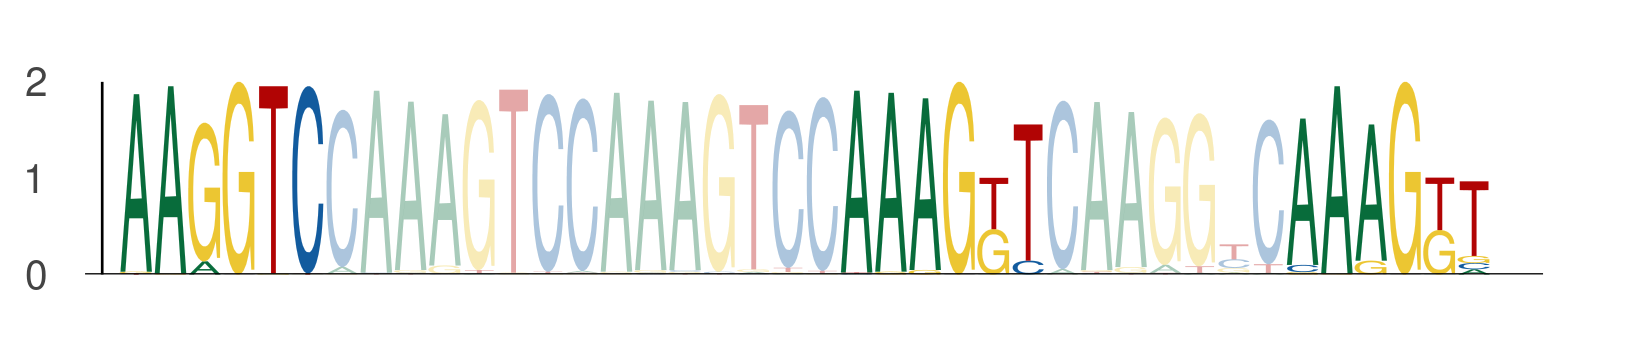

The table this chart was drawn from, first rows:
seq_index, start_position, end_position, is_reversed_complement
550, 74, 80, 0
550, 95, 101, 0
550, 108, 114, 0
843, 74, 80, 0
843, 95, 101, 0
843, 108, 114, 0
3569, 74, 80, 0
3569, 95, 101, 0
3569, 108, 114, 0
1872, 74, 80, 0
1872, 95, 101, 0
1872, 108, 114, 0
2774, 74, 80, 0
2774, 95, 101, 0
2774, 108, 114, 0
5584, 74, 80, 0
5584, 95, 101, 0
5584, 108, 114, 0
3422, 74, 80, 0
3422, 95, 101, 0
3422, 108, 114, 0
4671, 74, 80, 0
4671, 95, 101, 0
4671, 108, 114, 0
969, 74, 80, 0
969, 95, 101, 0
969, 108, 114, 0
1078, 74, 80, 0
1078, 95, 101, 0
1078, 108, 114, 0
328, 74, 80, 0
328, 95, 101, 0
328, 108, 114, 0
1102, 74, 80, 0
1102, 95, 101, 0
1102, 108, 114, 0
3020, 74, 80, 0
3020, 95, 101, 0
3020, 108, 114, 0
5028, 74, 80, 0
5028, 95, 101, 0
5028, 108, 114, 0
6125, 74, 80, 0
6125, 95, 101, 0
6125, 108, 114, 0
4146, 74, 80, 0
4146, 95, 101, 0
4146, 108, 114, 0
3783, 74, 80, 0
3783, 95, 101, 0
3783, 108, 114, 0
320, 74, 80, 0
320, 95, 101, 0
320, 108, 114, 0
6019, 74, 80, 0
6019, 95, 101, 0
6019, 108, 114, 0
5575, 74, 80, 0
5575, 95, 101, 0
5575, 108, 114, 0
... 528 more rows
